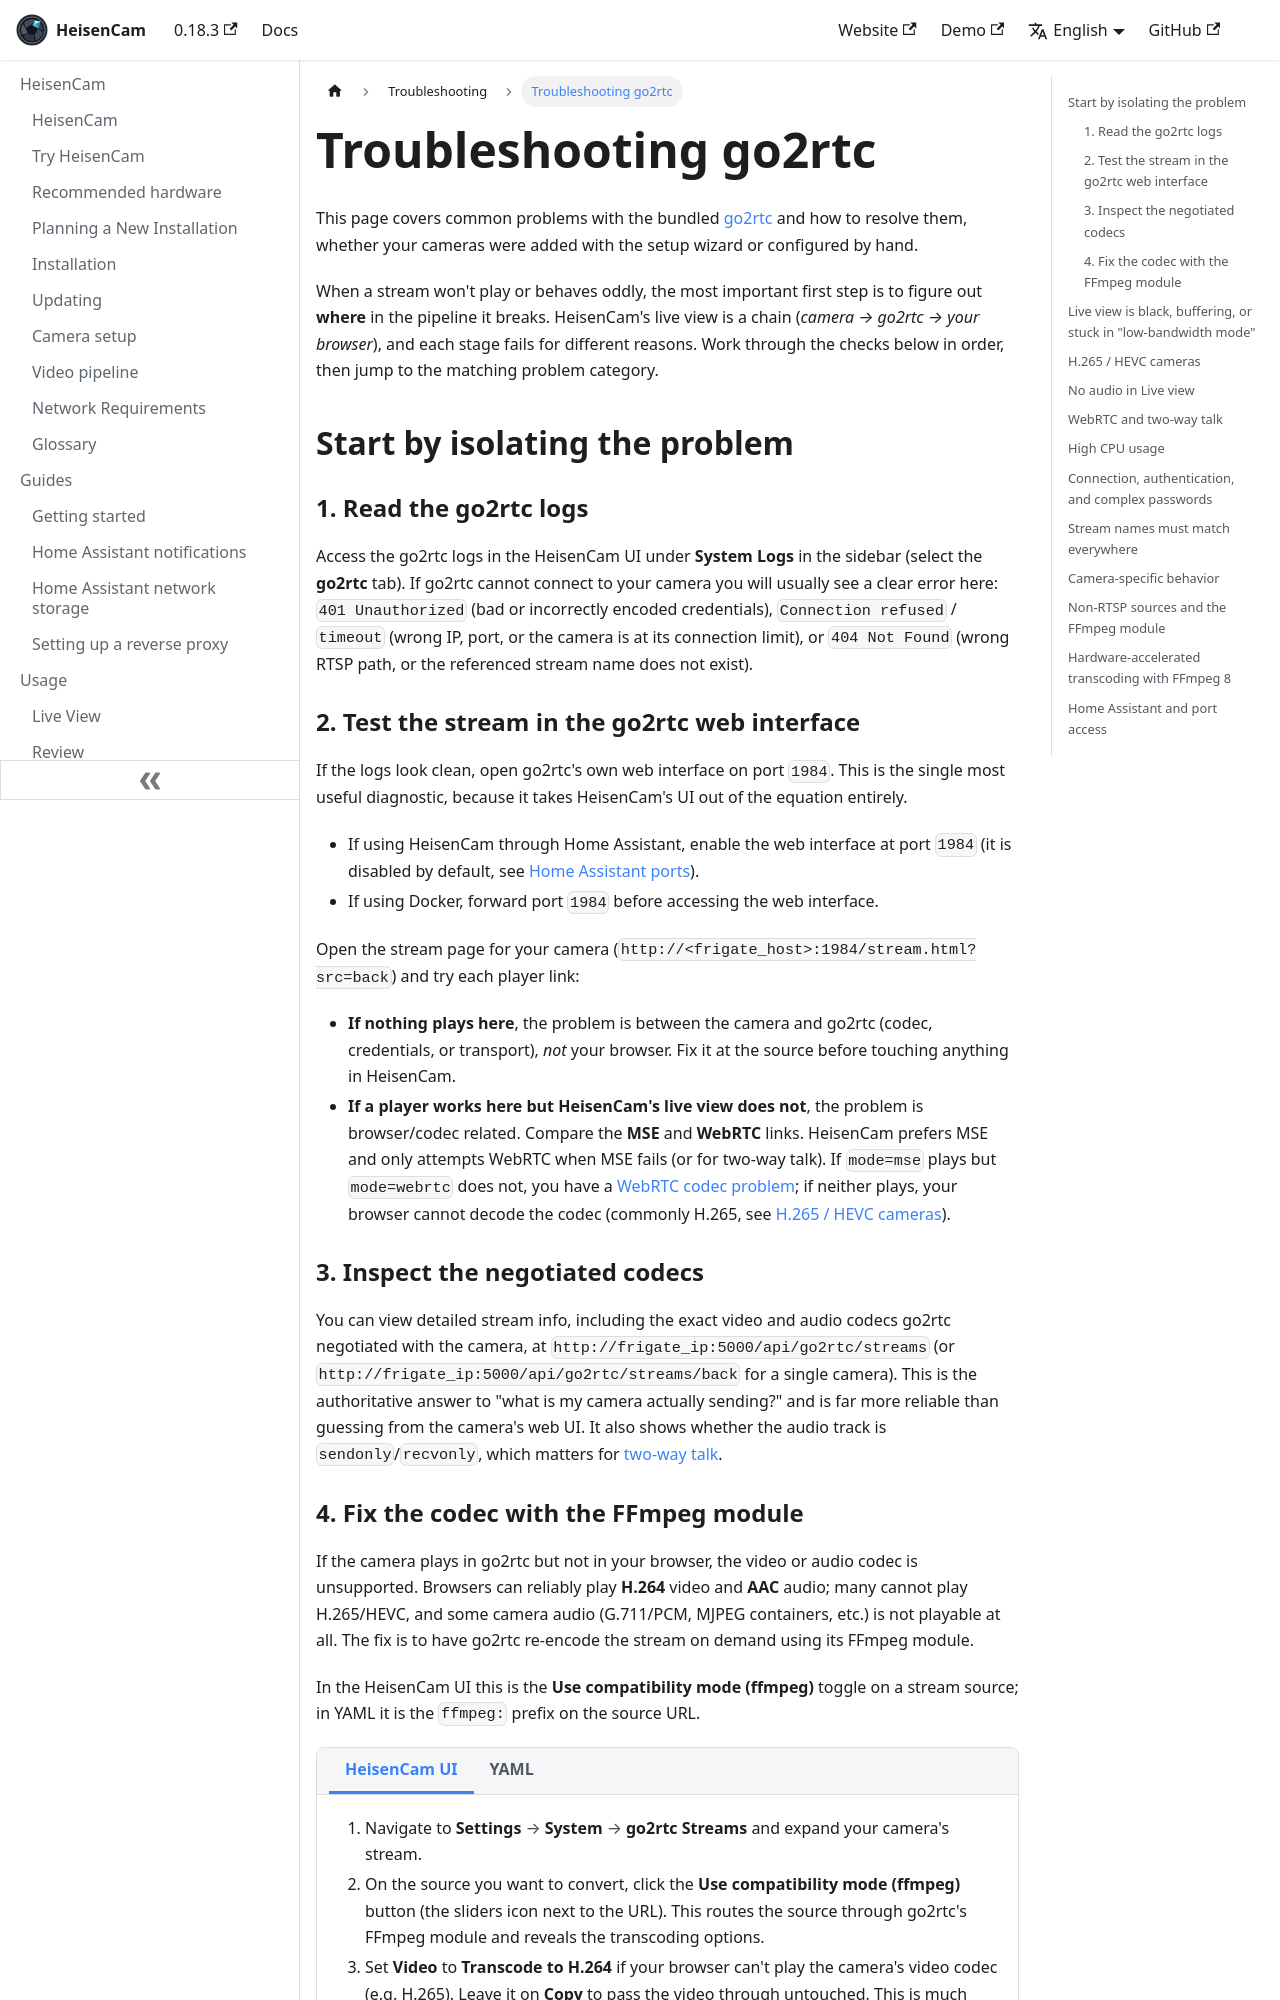

repository: kzkvv/heisencam · page: docs/troubleshooting/go2rtc/index.html · generator: docusaurus

---
id: go2rtc
title: Troubleshooting go2rtc
---

import ConfigTabs from "@site/src/components/ConfigTabs";
import TabItem from "@theme/TabItem";
import NavPath from "@site/src/components/NavPath";

This page covers common problems with the bundled [go2rtc](/configuration/go2rtc) and how to resolve them, whether your cameras were added with the setup wizard or configured by hand.

When a stream won't play or behaves oddly, the most important first step is to figure out **where** in the pipeline it breaks. HeisenCam's live view is a chain (_camera → go2rtc → your browser_), and each stage fails for different reasons. Work through the checks below in order, then jump to the matching problem category.

## Start by isolating the problem

### 1. Read the go2rtc logs

Access the go2rtc logs in the HeisenCam UI under <NavPath path="System Logs" /> in the sidebar (select the **go2rtc** tab). If go2rtc cannot connect to your camera you will usually see a clear error here: `401 Unauthorized` (bad or incorrectly encoded credentials), `Connection refused` / `timeout` (wrong IP, port, or the camera is at its connection limit), or `404 Not Found` (wrong RTSP path, or the referenced stream name does not exist).

### 2. Test the stream in the go2rtc web interface

If the logs look clean, open go2rtc's own web interface on port `1984`. This is the single most useful diagnostic, because it takes HeisenCam's UI out of the equation entirely.

- If using HeisenCam through Home Assistant, enable the web interface at port `1984` (it is disabled by default, see [Home Assistant ports](#home-assistant-and-port-access)).
- If using Docker, forward port `1984` before accessing the web interface.

Open the stream page for your camera (`http://<frigate_host>:1984/stream.html?src=back`) and try each player link:

- **If nothing plays here**, the problem is between the camera and go2rtc (codec, credentials, or transport), _not_ your browser. Fix it at the source before touching anything in HeisenCam.
- **If a player works here but HeisenCam's live view does not**, the problem is browser/codec related. Compare the **MSE** and **WebRTC** links. HeisenCam prefers MSE and only attempts WebRTC when MSE fails (or for two-way talk). If `mode=mse` plays but `mode=webrtc` does not, you have a [WebRTC codec problem](#webrtc-and-two-way-talk); if neither plays, your browser cannot decode the codec (commonly H.265, see [H.265 / HEVC cameras](#h265--hevc-cameras)).

### 3. Inspect the negotiated codecs

You can view detailed stream info, including the exact video and audio codecs go2rtc negotiated with the camera, at `http://frigate_ip:5000/api/go2rtc/streams` (or `http://frigate_ip:5000/api/go2rtc/streams/back` for a single camera). This is the authoritative answer to "what is my camera actually sending?" and is far more reliable than guessing from the camera's web UI. It also shows whether the audio track is `sendonly`/`recvonly`, which matters for [two-way talk](#webrtc-and-two-way-talk).
